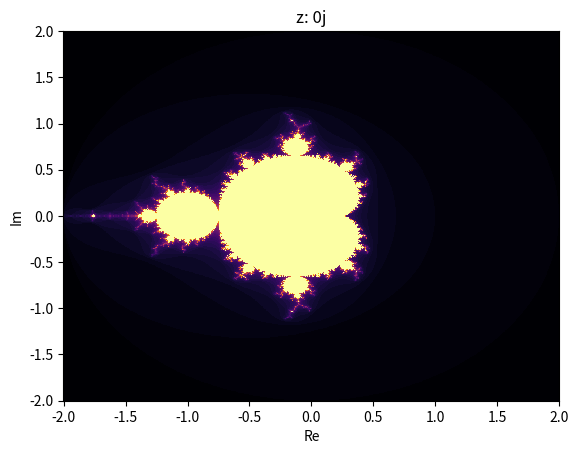
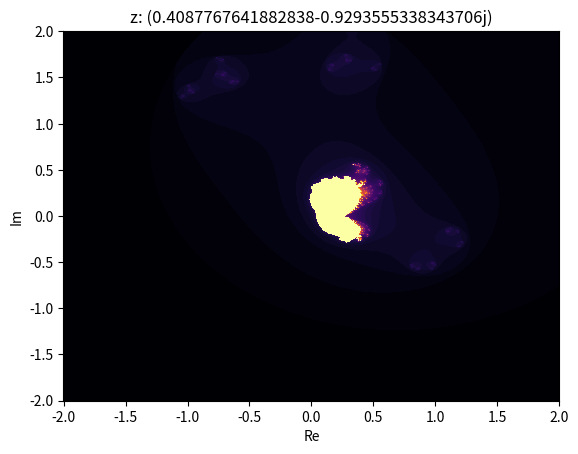
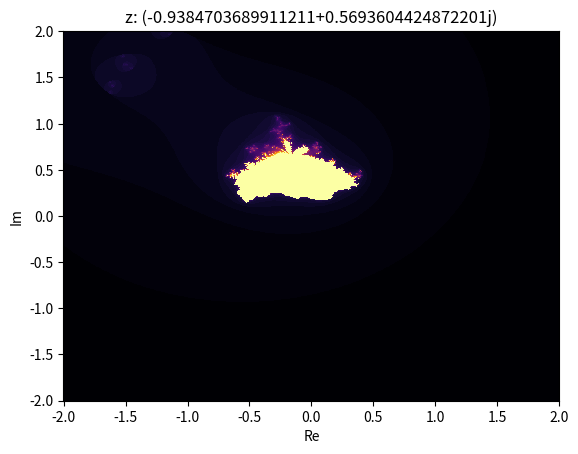
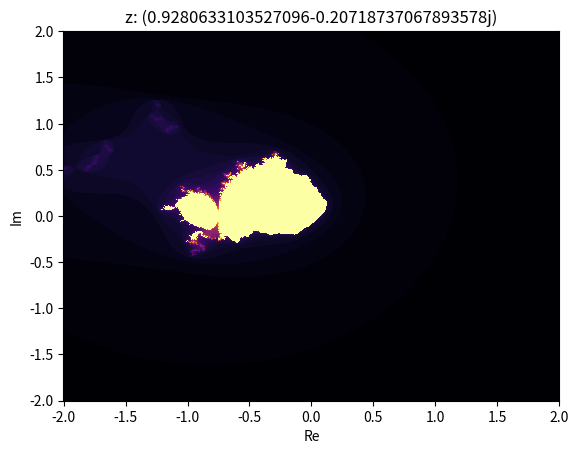
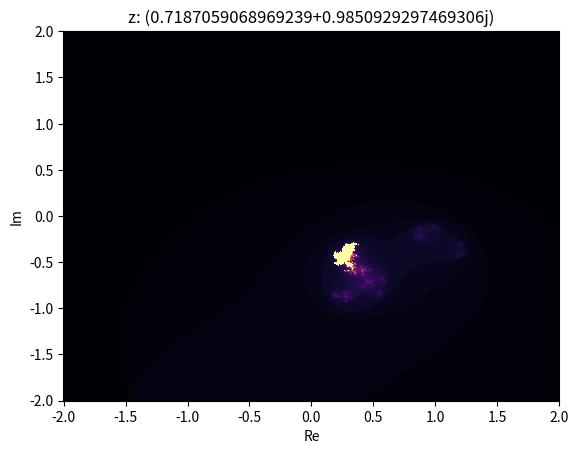

Python code for these plots, in order:
import numpy as np
import matplotlib.pyplot as plt
import matplotlib.animation as ani
import random

X_min, X_max = -2,2
X_step = 1000

Y_min, Y_max = -2,2
Y_step = 1000

z0 = complex(0.0, 0.0)
MaxIter = 60

XSpace = np.linspace(X_min, X_max, X_step).reshape((1,-1))
YSpace = np.linspace(Y_min, Y_max, Y_step).reshape((-1,1))

def mandelbrot(real, imag, max_iter, z0):
    c = real + 1j * imag
    z = np.full(c.shape, z0, dtype=np.complex128)
    divergence_step = np.full(c.shape, max_iter, dtype=int)

    for i in range(max_iter):
        mask = np.abs(z) <= 2
        z[mask] = z[mask] ** 2 + c[mask]

        diverged = (np.abs(z) > 2) & (divergence_step == max_iter)
        divergence_step[diverged] = i

    return divergence_step

for i in range(5):
  image =  mandelbrot(XSpace,YSpace, MaxIter, z0)
  Fig, Ax = plt.subplots()
  x_grid, y_grid = np.meshgrid(np.linspace(X_min,X_max,X_step), np.linspace(Y_min,Y_max,Y_step))
  graph = Ax.pcolormesh(x_grid,y_grid,image,cmap='inferno')
  Ax.set_xlabel("Re")
  Ax.set_ylabel("Im")
  Ax.set_title(f"z: {z0}")
  plt.show()
  z0 = complex(random.uniform(-1, 1),random.uniform(-1, 1))